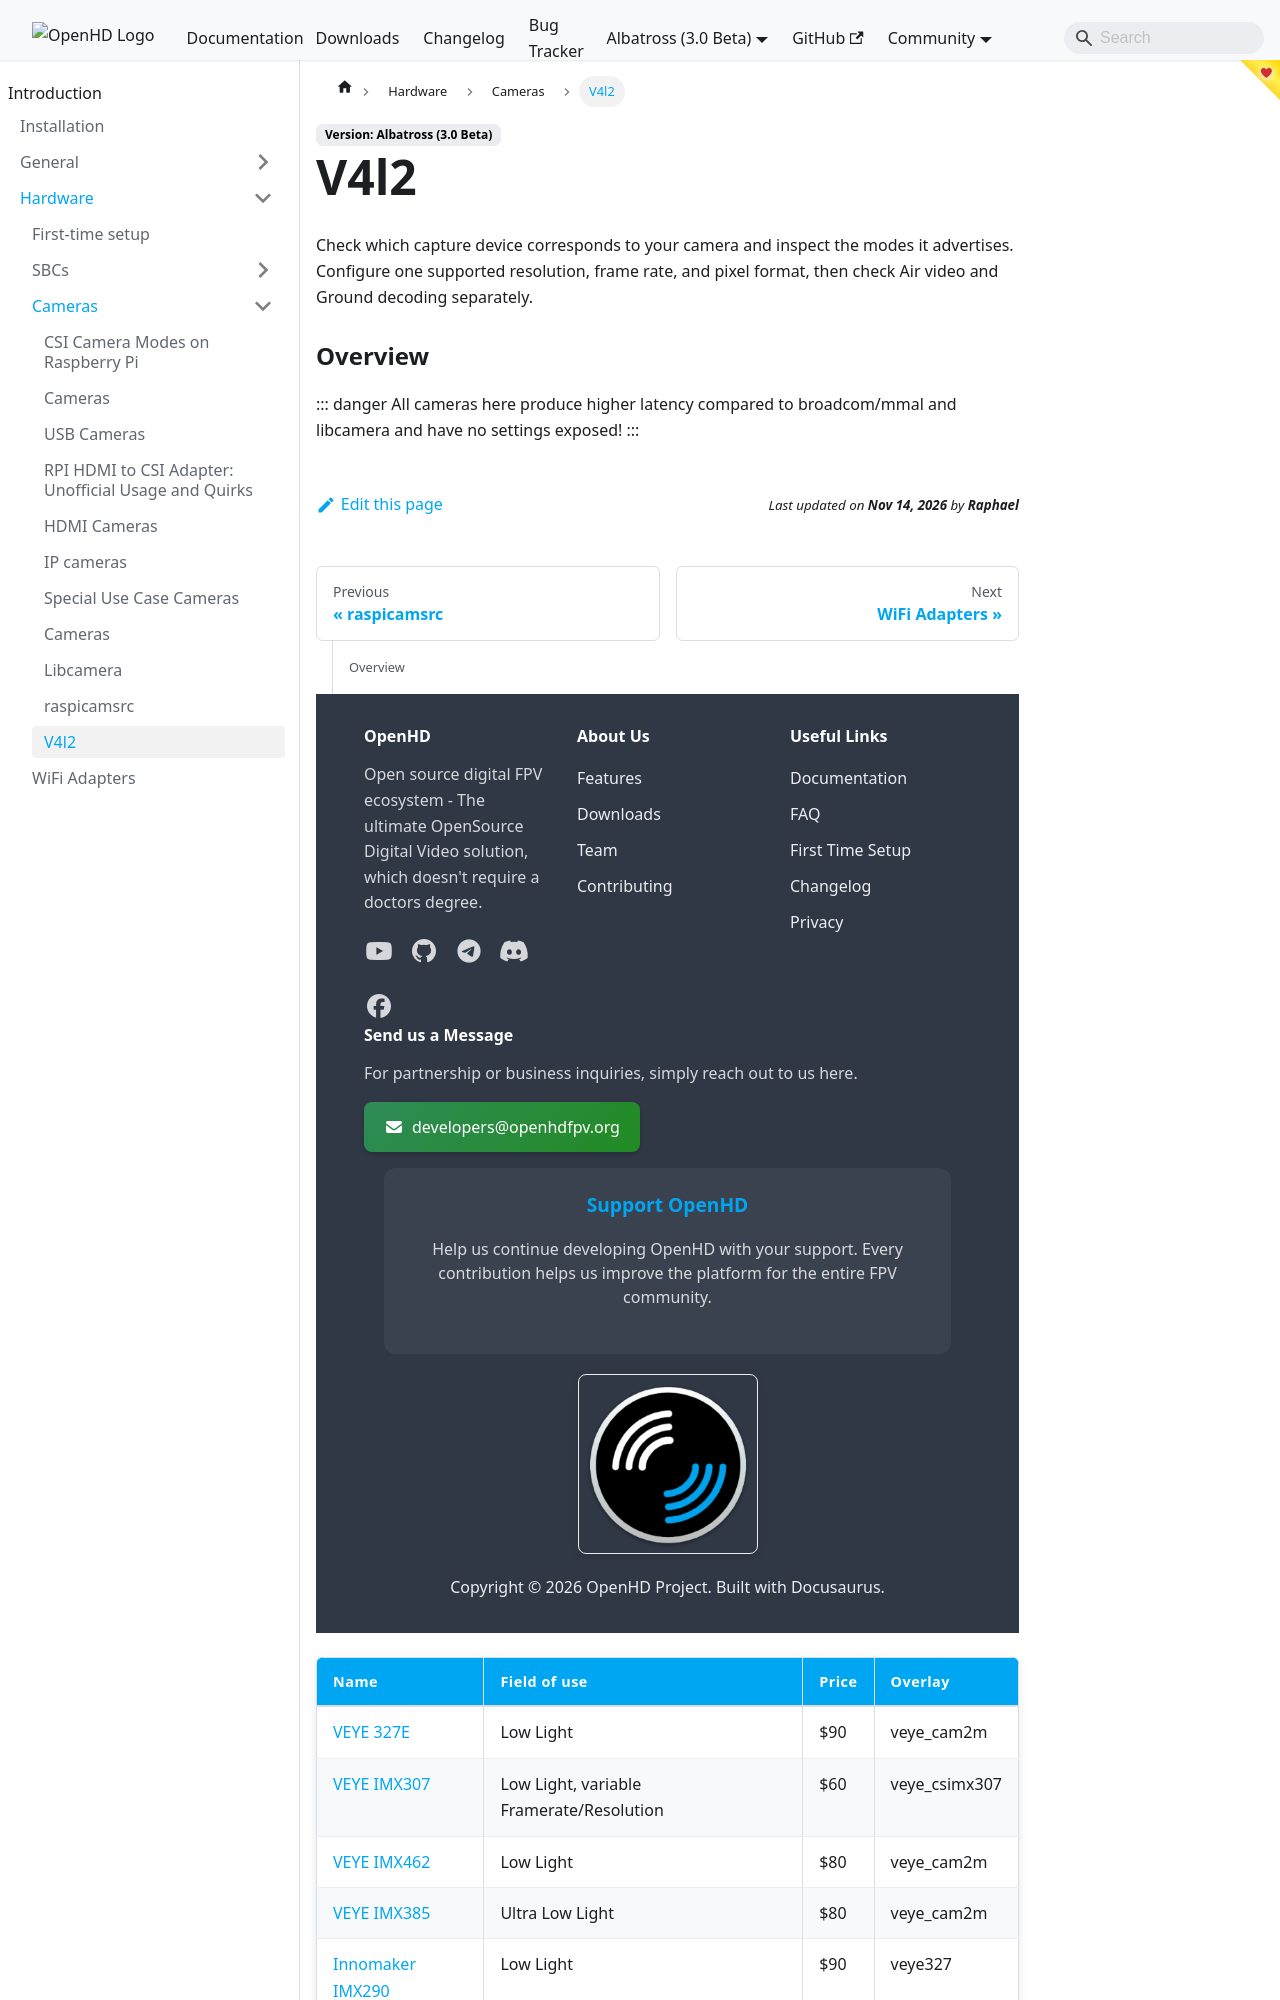

repository: OpenHD/OpenHD-Website · page: staging/albatross/hardware/cameras/v4l2/index.html · generator: docusaurus

# V4l2

### Overview

::: danger
All cameras here produce higher latency compared to broadcom/mmal and libcamera and have no settings exposed!
:::

| Name                                                                          |               Field of use                | Price |    Overlay    |
| -----------------------------------------------------------------------       |              ---------------              | ----- | ------------- |
| [VEYE 327E](http://www.veye.cc/en/product/veye-mipi-327e/)                    | Low Light                                 | $90   |   veye_cam2m  |
| [VEYE IMX307](http://www.veye.cc/en/product/cs-mipi-imx307/)                  | Low Light, variable Framerate/Resolution  | $60   | veye_csimx307 |
| [VEYE IMX462](http://www.veye.cc/en/product/veye-mipi-imx462/)                | Low Light                                 | $80   |   veye_cam2m  |
| [VEYE IMX385](http://www.veye.cc/en/product/veye-mipi-imx385/)                | Ultra Low Light                           | $80   |   veye_cam2m  |
| [Innomaker IMX290](https://www.inno-maker.com/product/mipi-cam-290/)          | Low Light
